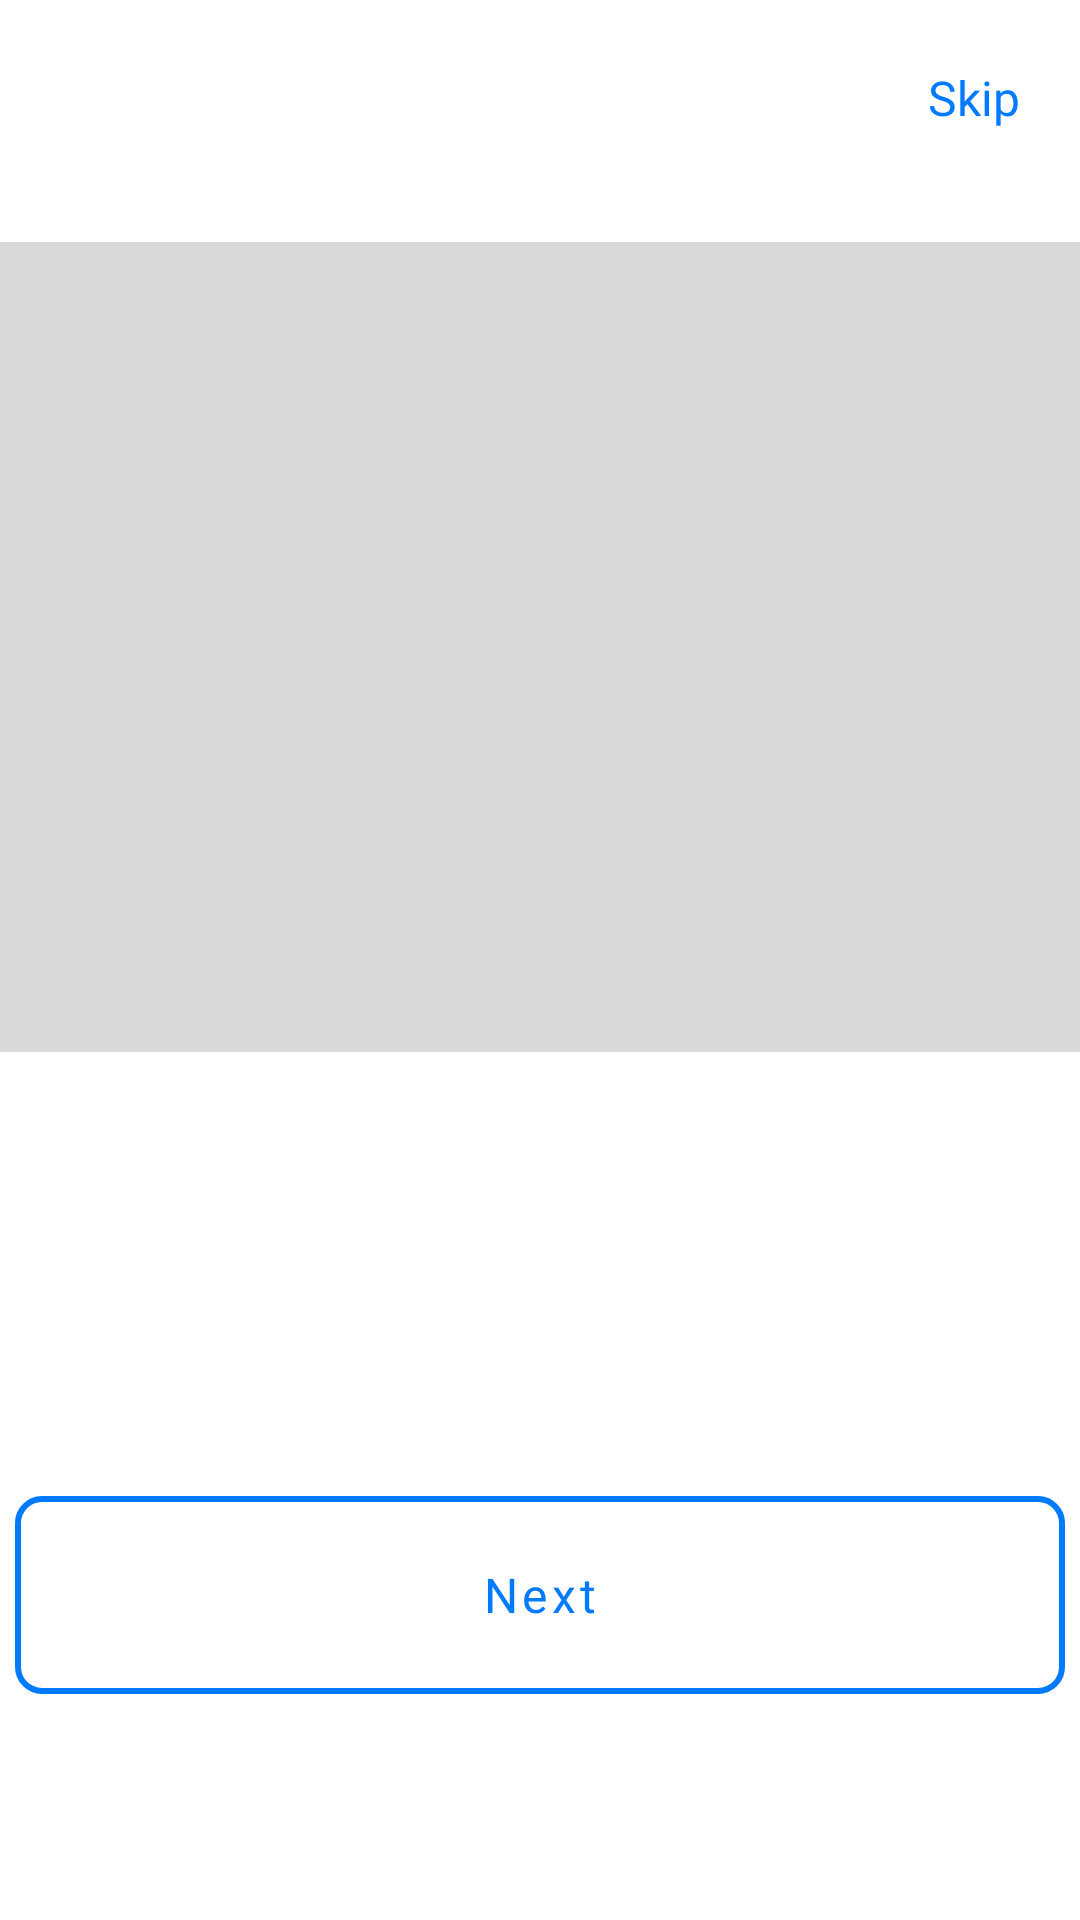

Here is an Android app screen rendered from its layout file. Give the layout XML and the strings, colors and styles it references.
<!-- AndroidManifest.xml: application theme Theme.FitnessClubManagementSystem -->
<!-- res/layout/activity_loading_screen.xml -->
<?xml version="1.0" encoding="utf-8"?>
<androidx.constraintlayout.widget.ConstraintLayout xmlns:android="http://schemas.android.com/apk/res/android"
    xmlns:app="http://schemas.android.com/apk/res-auto"
    xmlns:tools="http://schemas.android.com/tools"
    android:id="@+id/main"
    android:layout_width="match_parent"
    android:layout_height="match_parent"
    android:background="#FFFFFF"
    tools:context=".LoadingScreen">

    
    <TextView
        android:layout_width="wrap_content"
        android:layout_height="wrap_content"
        android:fontFamily="@font/inter_regular"
        android:text="Skip"
        android:textColor="#007BFF"
        android:textSize="16sp"
        app:layout_constraintBottom_toBottomOf="parent"
        app:layout_constraintEnd_toEndOf="parent"
        app:layout_constraintHorizontal_bias="0.939"
        app:layout_constraintStart_toStartOf="parent"
        app:layout_constraintTop_toTopOf="parent"
        app:layout_constraintVertical_bias="0.035" />

    
    <ImageView
        android:id="@+id/imageView4"
        android:layout_width="370dp"
        android:layout_height="270dp"
        android:background="@drawable/bgrectangle"
        app:layout_constraintBottom_toBottomOf="parent"
        app:layout_constraintEnd_toEndOf="parent"
        app:layout_constraintHorizontal_bias="0.491"
        app:layout_constraintStart_toStartOf="parent"
        app:layout_constraintTop_toTopOf="parent"
        app:layout_constraintVertical_bias="0.218" />

    
    <androidx.viewpager2.widget.ViewPager2
        android:id="@+id/slideViewPager"
        android:layout_width="match_parent"
        android:layout_height="wrap_content"
        app:layout_constraintBottom_toBottomOf="@+id/imageView4"
        app:layout_constraintEnd_toEndOf="parent"
        app:layout_constraintHorizontal_bias="1.0"
        app:layout_constraintStart_toStartOf="parent"
        app:layout_constraintTop_toTopOf="@+id/imageView4"
        app:layout_constraintVertical_bias="0.144" />

    
    

    
    
    <com.google.android.material.button.MaterialButton
        android:id="@+id/btnNext"
        style="@style/CustomBlueButtonStyle"
        android:layout_width="350dp"
        android:layout_height="66dp"
        android:fontFamily="@font/inter_regular"
        android:text="Next"
        android:textAllCaps="false"
        android:textColor="#007BFF"
        android:textSize="16sp"
        app:layout_constraintBottom_toBottomOf="parent"
        app:layout_constraintEnd_toEndOf="parent"
        app:layout_constraintHorizontal_bias="0.491"
        app:layout_constraintStart_toStartOf="parent"
        app:layout_constraintTop_toTopOf="parent"
        app:layout_constraintVertical_bias="0.869" />

</androidx.constraintlayout.widget.ConstraintLayout>
<!-- resources referenced by this layout -->
<resources>
  <!-- drawable bgrectangle (drawable) -->
  <?xml version="1.0" encoding="utf-8"?>
  <shape xmlns:android="http://schemas.android.com/apk/res/android"
      android:shape="rectangle">
  
      <solid android:color="#D9D9D9"/>
  
      <corners android:radius="5dp"/>
  
  </shape>
  <style name="CustomBlueButtonStyle" parent="Widget.MaterialComponents.Button">
          
          <item name="android:background">@drawable/clear_button</item>
          
          <item name="backgroundTint">@null</item>
          
          <item name="android:elevation">0dp</item>
          <item name="android:stateListAnimator">@null</item>
      </style>
  <style name="Theme.FitnessClubManagementSystem" parent="Base.Theme.FitnessClubManagementSystem" />
  <!-- drawable clear_button (drawable) -->
  <?xml version="1.0" encoding="utf-8"?>
  <shape xmlns:android="http://schemas.android.com/apk/res/android"
      android:shape="rectangle">
  
      
      <solid android:color="@color/white"/>
  
      
      <corners android:radius="8dp"/>
  
      
      <stroke android:width="2dp" android:color="#007BFF"/>
    
  </shape>
  <style name="Base.Theme.FitnessClubManagementSystem" parent="Theme.Material3.DayNight.NoActionBar">
          
          
      </style>
  <color name="white">#FFFFFFFF</color>
</resources>
